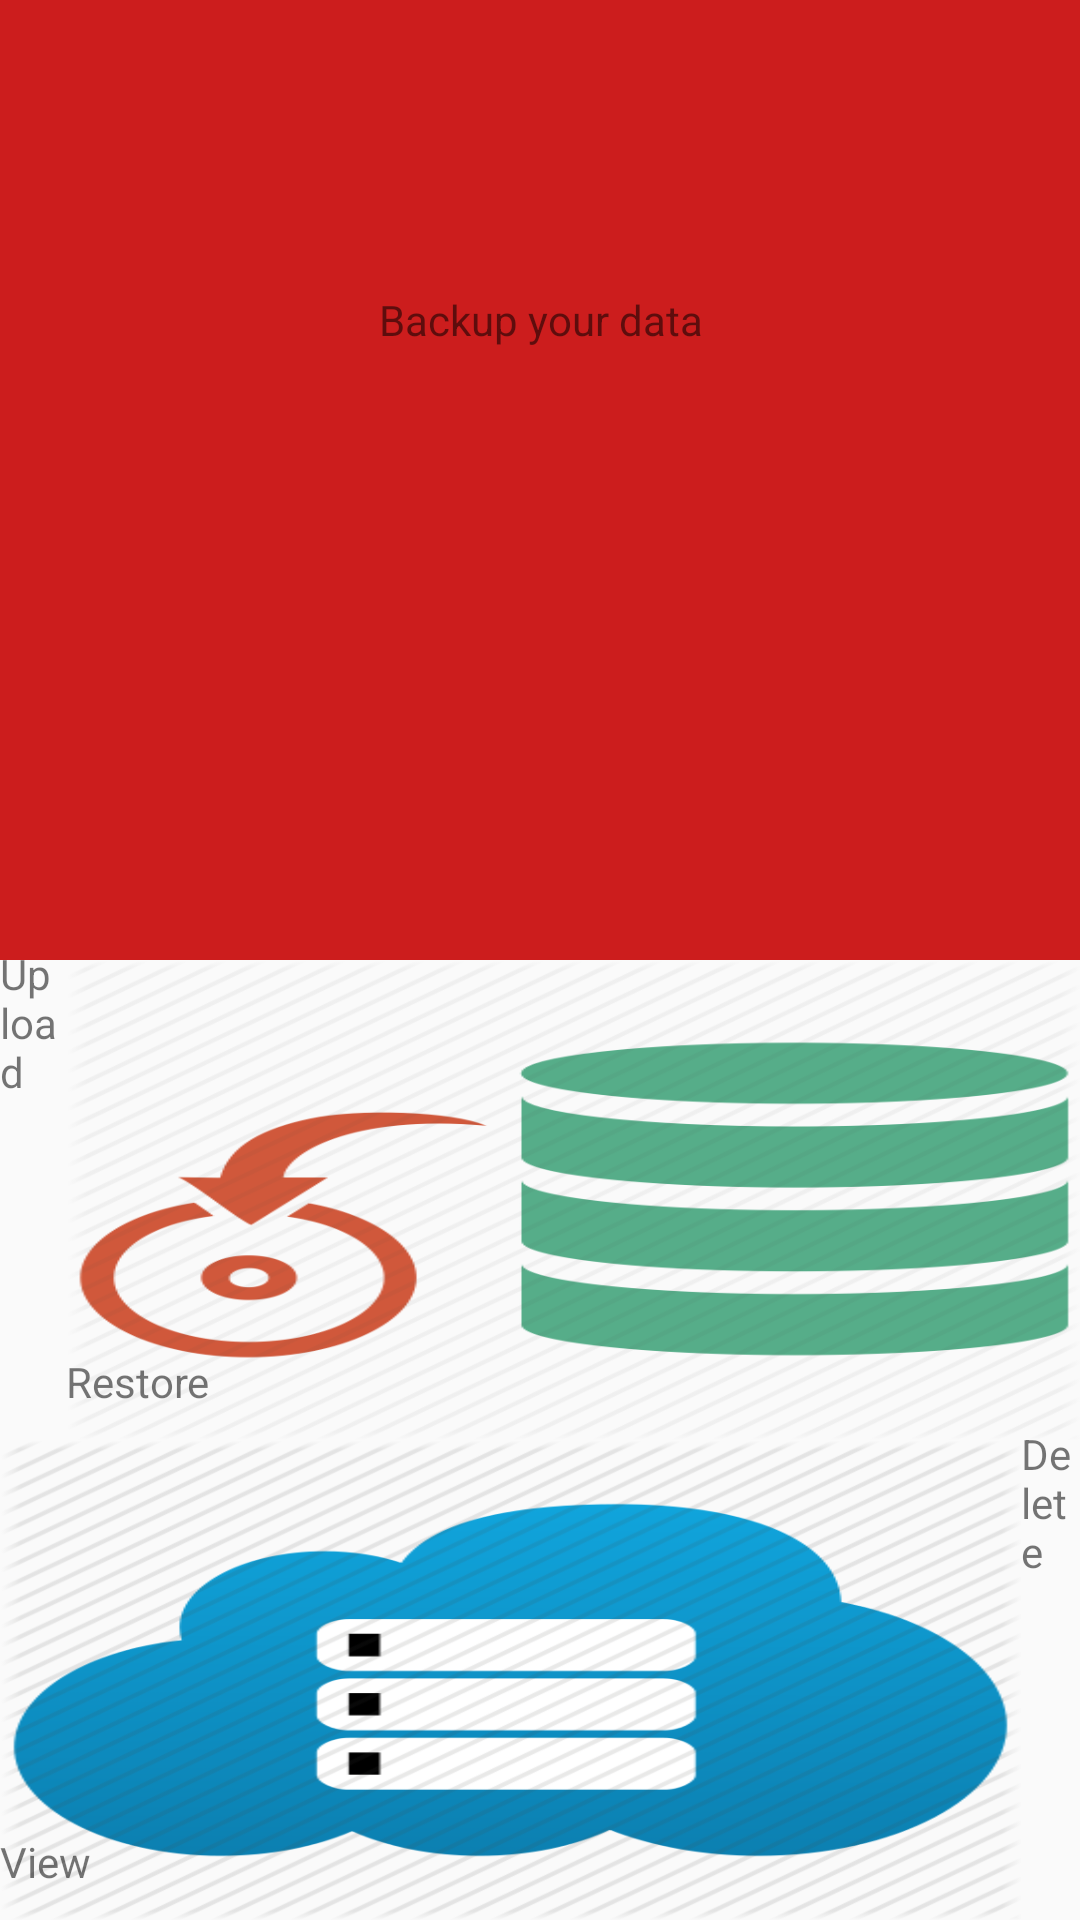

Reconstruct the res/layout file that produces this screen, plus the resources it refers to.
<!-- AndroidManifest.xml: application theme AppTheme -->
<!-- res/layout/selection.xml -->
<?xml version="1.0" encoding="utf-8"?>
<LinearLayout xmlns:android="http://schemas.android.com/apk/res/android"
    android:layout_width="match_parent"
    android:layout_height="match_parent">

    <LinearLayout
        android:layout_width="match_parent"
        android:layout_height="match_parent"
        android:orientation="vertical"
        android:weightSum="2">


        <LinearLayout
            android:layout_width="match_parent"
            android:layout_height="0dp"
            android:layout_weight="1"
            android:orientation="vertical"
            android:background="@color/primary_darker">

            <TextView
                android:id="@+id/user_email"
                android:layout_width="match_parent"
                android:layout_height="wrap_content"
                android:text=""
                android:layout_marginLeft="10dp"/>
            <TextView
                android:id="@+id/user_display_name"
                android:layout_width="match_parent"
                android:layout_height="wrap_content"
                android:text=""
                android:layout_marginLeft="10dp"/>
            <TextView
                android:id="@+id/user_enabled_providers"
                android:layout_width="match_parent"
                android:layout_height="wrap_content"
                android:text=""
                android:layout_marginLeft="10dp"/>

            <TextView
                android:layout_width="match_parent"
                android:layout_height="wrap_content"
                android:layout_gravity="center"
                android:gravity="center"
                android:layout_marginTop="40dp"
                android:text="Backup your data"/>

        </LinearLayout>

        <LinearLayout
            android:layout_width="wrap_content"
            android:layout_height="0dp"
            android:layout_weight="1"
            android:weightSum="2"
            android:orientation="vertical">

            <LinearLayout
                android:layout_width="wrap_content"
                android:layout_height="wrap_content"
                android:orientation="horizontal"
                android:layout_weight="1"
                >

                <LinearLayout
                    android:id="@+id/syncContacts"
                    android:layout_width="0dp"
                    android:layout_height="wrap_content"
                    android:layout_weight="0.5"
                    android:background="@drawable/backup">

                    <TextView
                        android:layout_width="wrap_content"
                        android:layout_height="wrap_content"
                        android:layout_gravity="bottom"
                        android:layout_marginBottom="5dp"
                        android:text="Upload" />

                </LinearLayout>

                <LinearLayout
                    android:id="@+id/restore"
                    android:layout_width="0dp"
                    android:layout_height="wrap_content"
                    android:layout_weight="0.5"
                    android:background="@drawable/restore">

                    <TextView
                        android:layout_width="wrap_content"
                        android:layout_height="wrap_content"
                        android:layout_gravity="bottom"
                        android:layout_marginBottom="5dp"
                        android:text="Restore" />

                </LinearLayout>


            </LinearLayout>

            <LinearLayout
                android:layout_width="wrap_content"
                android:layout_height="wrap_content"
                android:orientation="horizontal"
                android:layout_weight="1">

                <LinearLayout
                    android:id="@+id/view"
                    android:layout_width="0dp"
                    android:layout_height="wrap_content"
                    android:layout_weight="0.5"
                    android:background="@drawable/view">

                    <TextView
                        android:layout_width="wrap_content"
                        android:layout_height="wrap_content"
                        android:layout_gravity="bottom"
                        android:layout_marginBottom="5dp"
                        android:text="View" />

                </LinearLayout>

                <LinearLayout
                    android:id="@+id/delete"
                    android:layout_width="0dp"
                    android:layout_height="wrap_content"
                    android:layout_weight="0.5"
                    android:background="@drawable/delete">

                    <TextView
                        android:layout_width="wrap_content"
                        android:layout_height="wrap_content"
                        android:layout_gravity="bottom"
                        android:layout_marginBottom="5dp"
                        android:text="Delete" />

                </LinearLayout>

            </LinearLayout>


        </LinearLayout>

    </LinearLayout>

</LinearLayout>
<!-- resources referenced by this layout -->
<resources>
  <color name="primary_darker">#CC1D1D</color>
  <!-- drawable restore: png bitmap (drawable, 30314 bytes) -->
  <!-- drawable view: png bitmap (drawable, 30693 bytes) -->
  <style name="AppTheme" parent="Theme.AppCompat.Light.DarkActionBar">
          
          <item name="colorPrimary">@color/colorPrimary</item>
          <item name="colorPrimaryDark">@color/colorPrimaryDark</item>
          <item name="colorAccent">@color/colorAccent</item>
      </style>
  <color name="colorPrimary">#3F51B5</color>
  <color name="colorPrimaryDark">#303F9F</color>
  <color name="colorAccent">#FF4081</color>
</resources>
